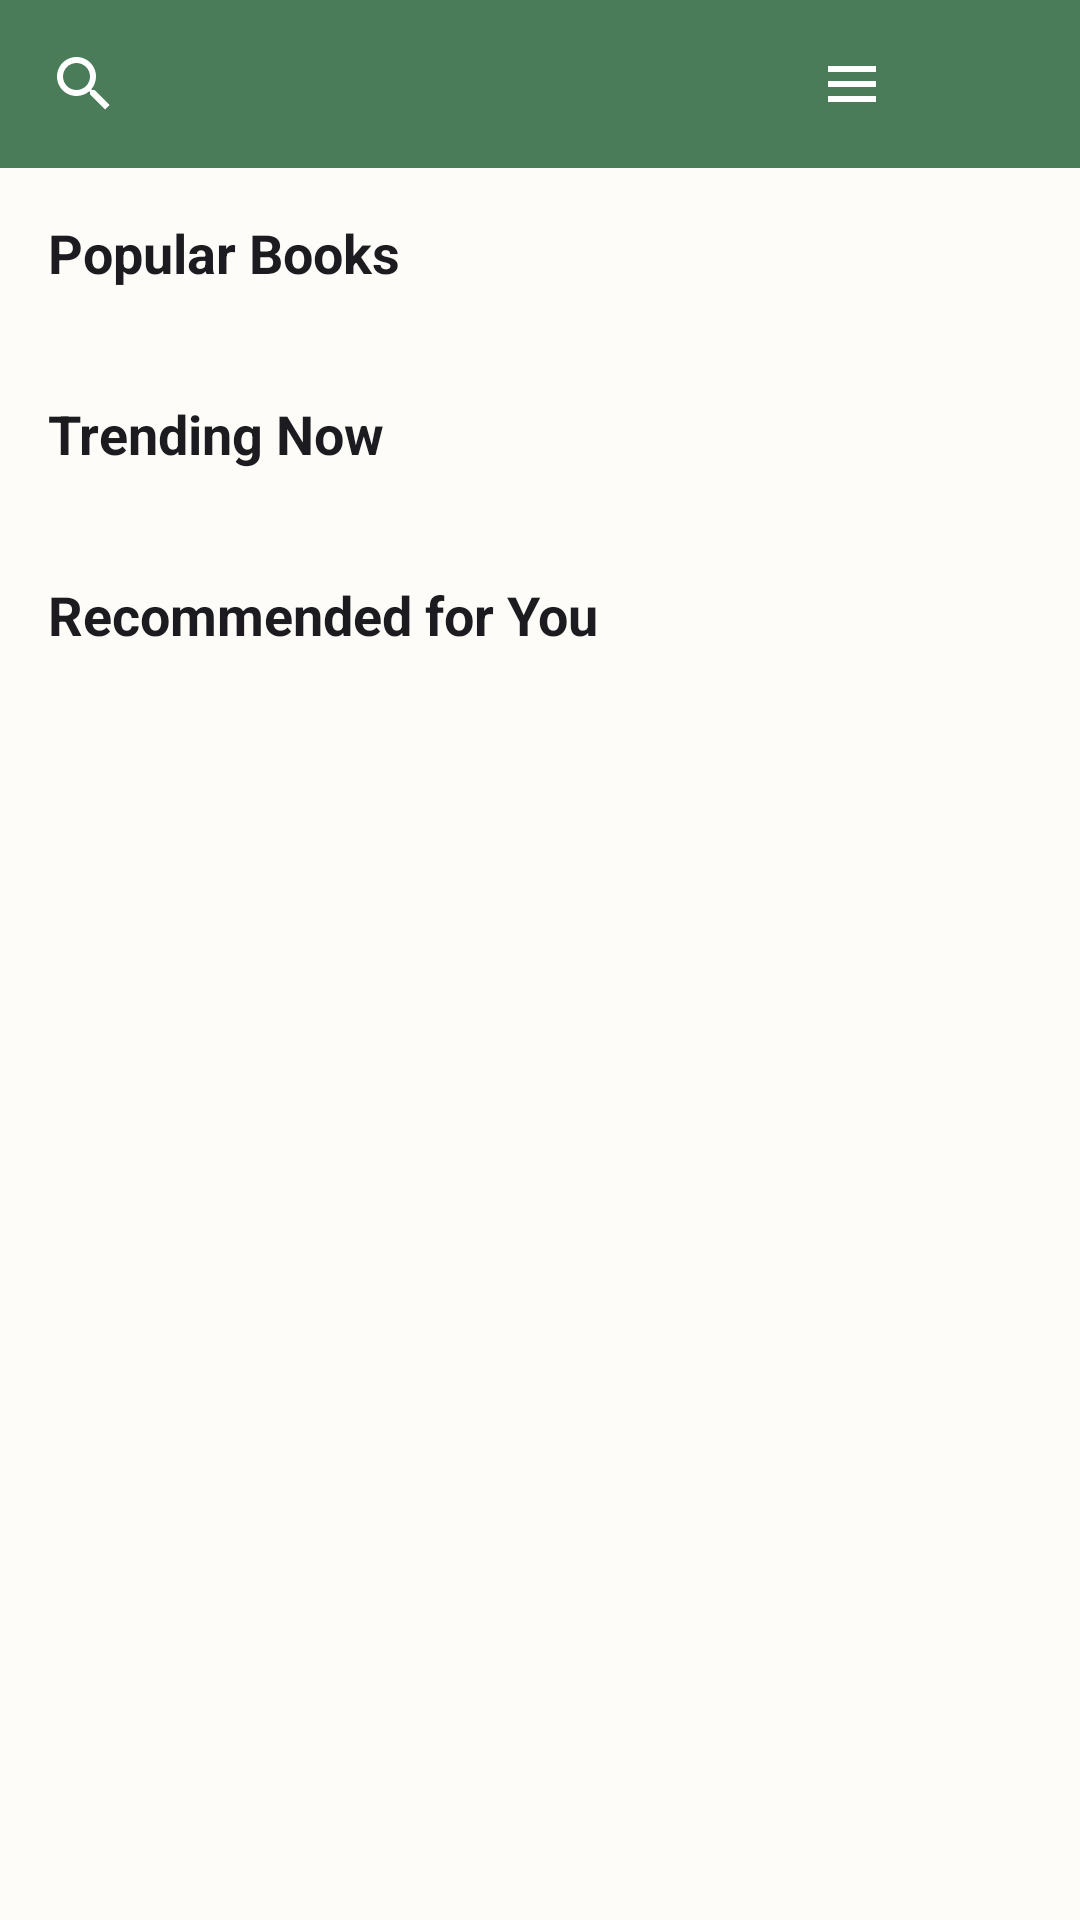

Here is an Android app screen rendered from its layout file. Give the layout XML and the strings, colors and styles it references.
<!-- AndroidManifest.xml: application theme Theme.Alcove -->
<!-- res/layout/activity_main.xml -->
<?xml version="1.0" encoding="utf-8"?>
<androidx.constraintlayout.widget.ConstraintLayout xmlns:android="http://schemas.android.com/apk/res/android"
    xmlns:app="http://schemas.android.com/apk/res-auto"
    xmlns:tools="http://schemas.android.com/tools"
    android:id="@+id/main"
    android:layout_width="match_parent"
    android:layout_height="match_parent"
    android:background="@color/background"
    tools:context=".MainActivity"
    tools:ignore="MissingDefaultResource">

    
    <LinearLayout
        android:id="@+id/topBar"
        android:layout_width="match_parent"
        android:layout_height="56dp"
        android:orientation="horizontal"
        android:gravity="center_vertical"
        android:paddingStart="16dp"
        android:paddingEnd="16dp"
        android:background="?attr/colorPrimary"
        app:layout_constraintTop_toTopOf="parent"
        app:layout_constraintStart_toStartOf="parent"
        app:layout_constraintEnd_toEndOf="parent">

        <ImageView
            android:id="@+id/searchIcon"
            android:layout_width="24dp"
            android:layout_height="24dp"
            android:contentDescription="@string/search"
            android:scaleType="centerInside"
            android:src="@drawable/ic_search"
            app:tint="@color/white" />

        <View
            android:layout_width="0dp"
            android:layout_height="1dp"
            android:layout_weight="1" />

        <ImageView
            android:id="@+id/bookshelfIcon"
            android:layout_width="24dp"
            android:layout_height="24dp"
            android:src="@drawable/ic_bookshelf"
            android:contentDescription="@string/bookshelf"
            android:scaleType="centerInside"
            android:layout_marginEnd="16dp"
            app:tint="@color/white" />

        <ImageView
            android:id="@+id/profileIcon"
            android:layout_width="32dp"
            android:layout_height="32dp"
            android:src="@drawable/ic_profile"
            android:contentDescription="@string/profile"
            android:scaleType="centerInside"
            app:tint="@color/white" />

    </LinearLayout>

    
    <ScrollView
        android:id="@+id/scrollView"
        android:layout_width="match_parent"
        android:layout_height="0dp"
        app:layout_constraintTop_toBottomOf="@+id/topBar"
        app:layout_constraintStart_toStartOf="parent"
        app:layout_constraintEnd_toEndOf="parent"
        app:layout_constraintBottom_toBottomOf="parent">

        <LinearLayout
            android:layout_width="match_parent"
            android:layout_height="wrap_content"
            android:orientation="vertical"
            android:padding="16dp">

            
            <TextView
                android:layout_width="wrap_content"
                android:layout_height="wrap_content"
                android:text="@string/popular_books"
                android:textSize="18sp"
                android:textStyle="bold"
                android:textColor="@color/on_surface"
                android:layout_marginBottom="12dp" />

            
            <FrameLayout
                android:id="@+id/popularBooksContainer"
                android:layout_width="match_parent"
                android:layout_height="wrap_content"
                android:layout_marginBottom="24dp" />

            
            <TextView
                android:layout_width="wrap_content"
                android:layout_height="wrap_content"
                android:text="@string/trending_now"
                android:textSize="18sp"
                android:textStyle="bold"
                android:textColor="@color/on_surface"
                android:layout_marginBottom="12dp" />

            
            <FrameLayout
                android:id="@+id/trendingBooksContainer"
                android:layout_width="match_parent"
                android:layout_height="wrap_content"
                android:layout_marginBottom="24dp" />

            
            <TextView
                android:layout_width="wrap_content"
                android:layout_height="wrap_content"
                android:text="@string/recommended_for_you"
                android:textSize="18sp"
                android:textStyle="bold"
                android:textColor="@color/on_surface"
                android:layout_marginBottom="12dp" />

            
            <FrameLayout
                android:id="@+id/recommendedBooksContainer"
                android:layout_width="match_parent"
                android:layout_height="wrap_content"
                android:layout_marginBottom="24dp" />

        </LinearLayout>

    </ScrollView>

</androidx.constraintlayout.widget.ConstraintLayout>
<!-- resources referenced by this layout -->
<resources>
  <color name="background">#FEFCF8</color>
  <color name="on_surface">#1C1B1F</color>
  <color name="white">#FFFFFFFF</color>
  <!-- drawable ic_bookshelf (drawable) -->
  <?xml version="1.0" encoding="utf-8"?>
  <vector xmlns:android="http://schemas.android.com/apk/res/android"
      android:width="24dp"
      android:height="24dp"
      android:viewportWidth="24"
      android:viewportHeight="24">
      <path
          android:fillColor="#FF000000"
          android:pathData="M4,6h16v2H4zm0,5h16v2H4zm0,5h16v2H4z" />
  </vector>
  <!-- drawable ic_search (drawable) -->
  <?xml version="1.0" encoding="utf-8"?>
  <vector xmlns:android="http://schemas.android.com/apk/res/android"
      android:width="24dp"
      android:height="24dp"
      android:viewportWidth="24"
      android:viewportHeight="24">
      <path
          android:fillColor="#FF000000"
          android:pathData="M15.5,14h-0.79l-0.28,-0.27C15.41,12.59 16,11.11 16,9.5 16,5.91 13.09,3 9.5,3S3,5.91 3,9.5 5.91,16 9.5,16c1.61,0 3.09,-0.59 4.23,-1.57l0.27,0.28v0.79l5,5 1.5,-1.5 -5,-5zM9.5,14C7.01,14 5,11.99 5,9.5S7.01,5 9.5,5 14,7.01 14,9.5 11.99,14 9.5,14z" />
  </vector>
  <string name="bookshelf">Bookshelf</string>
  <string name="popular_books">Popular Books</string>
  <string name="profile">Profile</string>
  <string name="recommended_for_you">Recommended for You</string>
  <string name="search">Search</string>
  <string name="trending_now">Trending Now</string>
  <style name="Theme.Alcove" parent="Base.Theme.Alcove" />
  <style name="Base.Theme.Alcove" parent="Theme.Material3.Light.NoActionBar">
          
          <item name="colorPrimary">@color/primary</item>
          <item name="colorOnPrimary">@color/on_primary</item>
          <item name="colorPrimaryContainer">@color/primary_light</item>
          <item name="colorOnPrimaryContainer">@color/on_primary</item>
          <item name="colorSecondary">@color/secondary</item>
          <item name="colorOnSecondary">@color/on_secondary</item>
          <item name="colorSecondaryContainer">@color/secondary_light</item>
          <item name="colorOnSecondaryContainer">@color/on_secondary</item>
          <item name="colorTertiary">@color/secondary</item>
          <item name="colorOnTertiary">@color/on_secondary</item>
          <item name="colorTertiaryContainer">@color/secondary_light</item>
          <item name="colorOnTertiaryContainer">@color/on_secondary</item>
          <item name="colorError">@color/error</item>
          <item name="colorOnError">@color/white</item>
          <item name="colorErrorContainer">@color/error</item>
          <item name="colorOnErrorContainer">@color/white</item>
          <item name="colorSurface">@color/surface</item>
          <item name="colorOnSurface">@color/on_surface</item>
          <item name="colorSurfaceVariant">@color/surface_variant</item>
          <item name="colorOnSurfaceVariant">@color/on_surface_variant</item>
          <item name="colorOutline">@color/outline</item>
          <item name="colorOutlineVariant">@color/outline_variant</item>
          <item name="android:colorBackground">@color/background</item>
          <item name="colorOnBackground">@color/on_background</item>
      </style>
  <color name="primary">#4A7C59</color>
  <color name="on_primary">#FFFFFF</color>
  <color name="primary_light">#7A9B7E</color>
  <color name="secondary">#D4A574</color>
  <color name="on_secondary">#000000</color>
  <color name="secondary_light">#E8C49A</color>
  <color name="error">#BA1A1A</color>
  <color name="surface">#FFFFFF</color>
  <color name="surface_variant">#E7E0EC</color>
  <color name="on_surface_variant">#49454F</color>
  <color name="outline">#79747E</color>
  <color name="outline_variant">#CAC4D0</color>
  <color name="on_background">#1C1B1F</color>
</resources>
